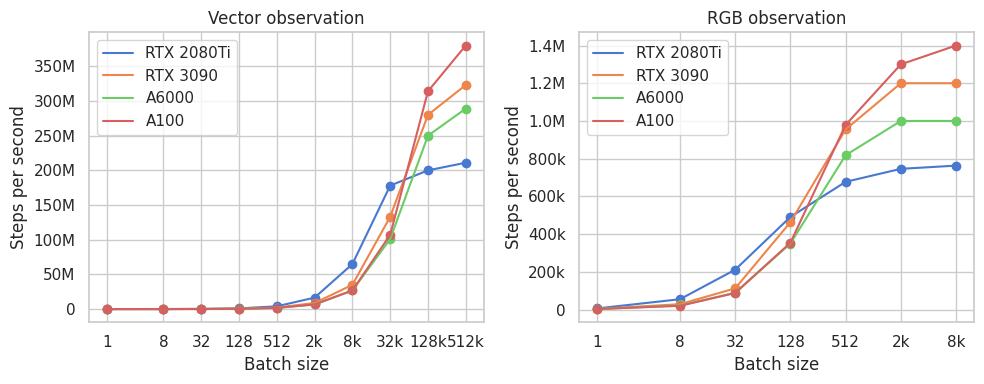

This chart was generated by the following Python code:
import matplotlib.pyplot as plt
import seaborn as sns

a6000 = "\
 DEVICE &  1 & 2.3k & 12 hours  & 2.3k & 12 hours  \\\
 DEVICE &  8 & 26.0k & 64 minutes  & 21.4k & 78 minutes  \\\
 DEVICE &  32 & 106k & 16 minutes  & 88.3k & 19 minutes  \\\
 DEVICE &  128 & 421k & 4 minutes  & 350k & 5 minutes  \\\
 DEVICE &  512 & 1.7M & 58.9 seconds  & 818k & 2 minutes  \\\
 DEVICE &  2048 & 6.7M & 14.9 seconds  & 1.0M & 2 minutes  \\\
 DEVICE &  8192 & 26.8M & 3.7 seconds  & 1.0M & 2 minutes  \\\
 DEVICE &  32768 & 101M & 1.0 seconds  & 2.6G & 0.0 seconds  \\\
 DEVICE &  131056 & 250M & 0.4 seconds  & 10.5G & 0.0 seconds  \\\
 DEVICE &  524224 & 289M & 0.3 seconds  & 41.9G & 0.0 seconds  \\\
"
a6000_2 = "\
  DEVICE &  1 & 2.4k & 11 hours  & 2.4k & 12 hours  \\\
 DEVICE &  8 & 26.4k & 63 minutes  & 22.2k & 75 minutes  \\\
 DEVICE &  32 & 100k & 17 minutes  & 88.7k & 19 minutes  \\\
 DEVICE &  128 & 422k & 4 minutes  & 353k & 5 minutes  \\\
 DEVICE &  512 & 1.7M & 58.7 seconds  & 1.2M & 1 minutes  \\\
 DEVICE &  2048 & 6.7M & 14.9 seconds  & 1.2M & 1 minutes  \\\
 DEVICE &  8192 & 26.4M & 3.8 seconds  & 1.4M & 1 minutes  \\\
"
a100 = "\
 DEVICE &  1 & 2.5k & 11 hours  & 2.4k & 11 hours  \\\
 DEVICE &  8 & 26.6k & 63 minutes  & 19.6k & 85 minutes  \\\
 DEVICE &  32 & 94.3k & 18 minutes  & 87.6k & 19 minutes  \\\
 DEVICE &  128 & 408k & 4 minutes  & 354k & 5 minutes  \\\
 DEVICE &  512 & 1.7M & 58.7 seconds  & 979k & 2 minutes  \\\
 DEVICE &  2048 & 6.7M & 15.0 seconds  & 1.3M & 1 minutes  \\\
 DEVICE &  8192 & 26.8M & 3.7 seconds  & 1.4M & 1 minutes  \\\
 DEVICE &  32768 & 107M & 0.9 seconds  & 2.6G & 0.0 seconds  \\\
 DEVICE &  131056 & 314M & 0.3 seconds  & 10.5G & 0.0 seconds  \\\
 DEVICE &  524224 & 380M & 0.3 seconds  & 41.9G & 0.0 seconds  \\\
"
rtx3090 = "\
 DEVICE &  1 & 3.1k & 9 hours  & 3.1k & 9 hours  \\\
 DEVICE &  8 & 33.7k & 49 minutes  & 28.2k & 59 minutes  \\\
 DEVICE &  32 & 138k & 12 minutes  & 112k & 15 minutes  \\\
 DEVICE &  128 & 540k & 3 minutes  & 463k & 4 minutes  \\\
 DEVICE &  512 & 2.2M & 46.1 seconds  & 955k & 2 minutes  \\\
 DEVICE &  2048 & 8.7M & 11.6 seconds  & 1.2M & 1 minutes  \\\
 DEVICE &  8192 & 35.0M & 2.9 seconds  & 1.2M & 1 minutes  \\\
 DEVICE &  32768 & 133M & 0.8 seconds  & 2.6G & 0.0 seconds  \\\
 DEVICE &  131056 & 280M & 0.4 seconds  & 10.5G & 0.0 seconds  \\\
 DEVICE &  524224 & 323M & 0.3 seconds  & 41.9G & 0.0 seconds  \\\
"
rtx2080 = "\
 DEVICE &  1 & 5.5k & 5 hours  & 5.7k & 5 hours  \\\
 DEVICE &  8 & 64.5k & 26 minutes  & 54.5k & 31 minutes  \\\
 DEVICE &  32 & 259k & 6 minutes  & 211k & 8 minutes  \\\
 DEVICE &  128 & 969k & 2 minutes  & 491k & 3 minutes  \\\
 DEVICE &  512 & 4.0M & 25.1 seconds  & 677k & 2 minutes  \\\
 DEVICE &  2048 & 16.5M & 6.1 seconds  & 746k & 2 minutes  \\\
 DEVICE &  8192 & 64.9M & 1.5 seconds  & 763k & 2 minutes  \\\
 DEVICE &  32768 & 178M & 0.6 seconds  & 2.6G & 0.0 seconds  \\\
 DEVICE &  131056 & 200M & 0.5 seconds  & 10.5G & 0.0 seconds  \\\
 DEVICE &  524224 & 211M & 0.5 seconds  & 41.9G & 0.0 seconds  \\\
 "


def prase_number(text):
    factor = 1
    if "k" in text:
        factor = 1000
        text = text.replace("k", "")
    elif "M" in text:
        factor = 1000000
        text = text.replace("M", "")
    elif "G" in text:
        factor = 1000000 * 1000
        text = text.replace("G", "")
    return float(text) * factor


def prase_str(text):
    text = text.split("\\")
    x, y1, y2 = [], [], []
    for line in text:
        line = line.split("&")
        if len(line) < 6:
            continue
        x.append(int(line[1]))
        y1.append(prase_number(line[2]))
        y2.append(prase_number(line[4]))

    return x, y1, y2


def nice_str(x):
    if x >= 10000000:
        return f"{x / 1000000:.0f}M"
    elif x >= 1000000:
        return f"{x / 1000000:.1f}M"
    elif x >= 10000:
        return f"{x / 1000:.0f}k"
    elif x >= 1000:
        return f"{x / 1000:.1f}k"
    else:
        return f"{x:.0f}"


def nice_bs(x):
    if x > 1024:
        return f"{x // 1024}k"
    else:
        return f"{x}"


sns.set(style="whitegrid", palette="muted", font_scale=1.0)


# Create the figure and subplots
fig, (ax1, ax2) = plt.subplots(1, 2, figsize=(10, 4))

colors = sns.color_palette()
for i, (gpu, text) in enumerate(
    [("RTX 2080Ti", rtx2080), ("RTX 3090", rtx3090), ("A6000", a6000), ("A100", a100)]
):
    x, y1, y2 = prase_str(text)
    x2 = x[0:7]
    y2 = y2[0:7]
    ax1.scatter(x, y1, color=colors[i])
    ax2.scatter(x2, y2, color=colors[i])
    ax1.plot(x, y1, label=gpu, color=colors[i])
    ax2.plot(x2, y2, label=gpu, color=colors[i])
ax1.set_xscale("log")
ax2.set_xscale("log")

ax1.legend(loc="upper left")
ax2.legend(loc="upper left")

# Set titles and labels
ax1.set_title("Vector observation")
ax2.set_title("RGB observation")
ax1.set_xlabel("Batch size")
ax1.set_ylabel("Steps per second")
ax2.set_xlabel("Batch size")
ax2.set_ylabel("Steps per second")
ax1.set_xticks([1, 8, 32, 128, 512, 2048, 8192, 8192 * 4, 8192 * 4 * 4, 8192 * 4 * 4 * 4])
ax2.set_xticks([1, 8, 32, 128, 512, 2048, 8192])
ax1.xaxis.set_major_formatter(lambda x, pos: nice_bs(x))
ax2.xaxis.set_major_formatter(lambda x, pos: nice_bs(x))
ax1.yaxis.set_major_formatter(lambda x, pos: nice_str(x))
ax2.yaxis.set_major_formatter(lambda x, pos: nice_str(x))

# Adjust spacing between subplots
# plt.subplots_adjust(wspace=0.3)
fig.tight_layout()
# Display the figure
fig.savefig("batch_size.png", bbox_inches="tight")
fig.savefig("batch_size.pdf", bbox_inches="tight")
